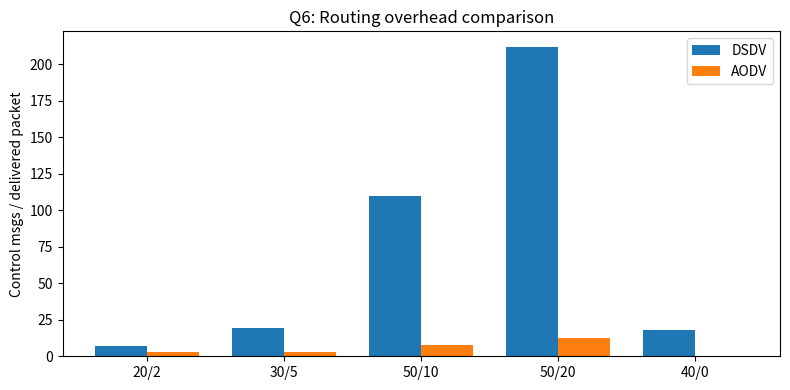
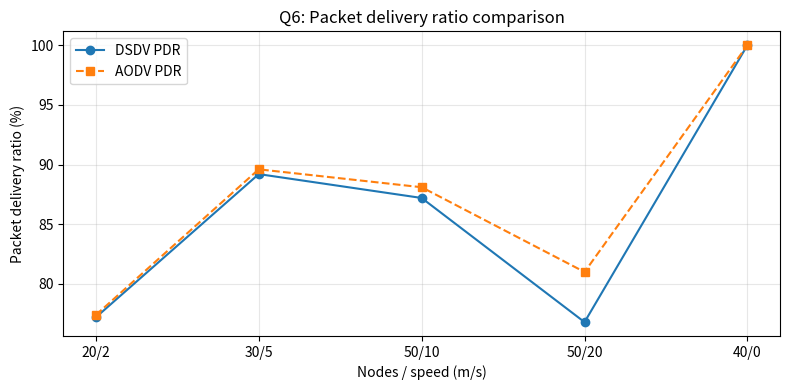

Here is the Python script that generated these plots, in order:
"""Q6: AODV reactive routing and DSDV comparison."""
import matplotlib.pyplot as plt
cases=['20/2','30/5','50/10','50/20','40/0']; dsdv_over=[7.0,19.3,110.0,212.0,17.8]; aodv_over=[3.1,3.1,7.5,12.8,0.15]
dsdv_pdr=[77.2,89.2,87.2,76.8,100.0]; aodv_pdr=[77.4,89.6,88.1,81.0,100.0]
for c,d,a in zip(cases,dsdv_over,aodv_over): print(f'N/speed={c}: DSDV={d}, AODV={a} control msgs/delivered packet')
x=range(len(cases)); w=.38
plt.figure(figsize=(8,4)); plt.bar([i-w/2 for i in x],dsdv_over,w,label='DSDV'); plt.bar([i+w/2 for i in x],aodv_over,w,label='AODV'); plt.xticks(list(x),cases); plt.ylabel('Control msgs / delivered packet'); plt.title('Q6: Routing overhead comparison'); plt.legend(); plt.tight_layout(); plt.savefig('aodv_dsdv_overhead.png',dpi=160)
plt.figure(figsize=(8,4)); plt.plot(cases,dsdv_pdr,'o-',label='DSDV PDR'); plt.plot(cases,aodv_pdr,'s--',label='AODV PDR'); plt.ylabel('Packet delivery ratio (%)'); plt.xlabel('Nodes / speed (m/s)'); plt.title('Q6: Packet delivery ratio comparison'); plt.grid(alpha=.3); plt.legend(); plt.tight_layout(); plt.savefig('aodv_dsdv_pdr.png',dpi=160)
